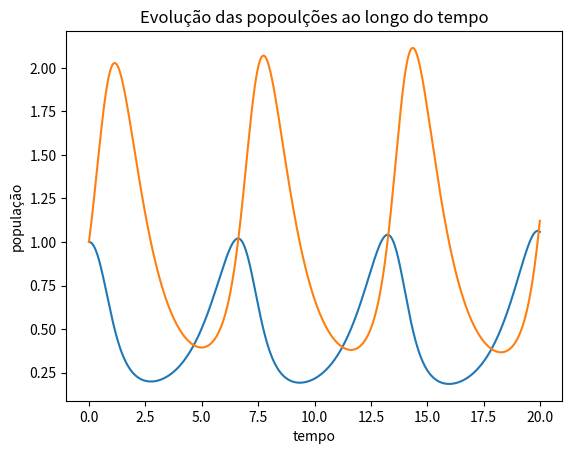
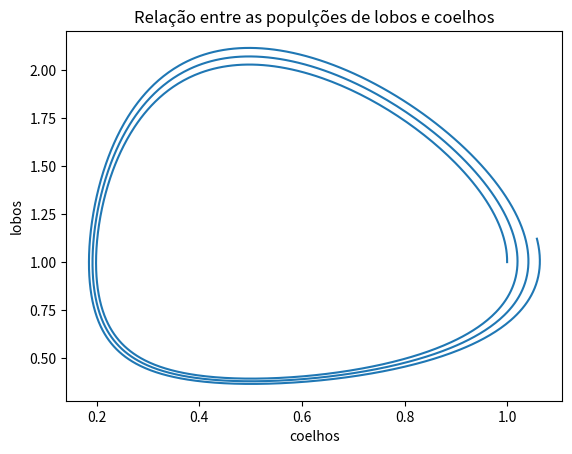

Generate these figures, in order, with matplotlib:
import numpy as np
from matplotlib import pyplot as plt

def f(t,x,y):
    return x*(a-b*y)
def g(t,y,x):
    return y*(-c+d*x)

def RK4(f, g, x0, y0, t0, h, n):
    #f-população de coelhos, g-população de lobos
    x = np.zeros(n)
    y = np.zeros(n)
    t = np.zeros(n)
    x[0] = x0
    y[0] = y0
    t[0] = t0

    for k in range(n-1):
        k1 = h*f(t[k], x[k], y[k])
        k2 = h*f(t[k]+h/2, x[k] + k1/2, y[k] + k1/2)
        k3 = h*f(t[k]+h/2, x[k] + k2/2, y[k] + k2/2)
        k4 = h*f(t[k]+h, x[k] + k3, y[k] + k3)
        kk1 = h * g(t[k], y[k], x[k])
        kk2 = h * g(t[k] + h / 2, y[k] + kk1 / 2, x[k] + kk1/2)
        kk3 = h * g(t[k] + h / 2, y[k] + kk2 / 2, x[k] + kk2/2)
        kk4 = h * g(t[k] + h, y[k] + kk3, x[k] + kk3)
        x[k+1] = x[k] + (1/6)*(k1 + 2*k2 + 2*k3 +k4)
        y[k+1] = y[k] + (1/6)*(kk1 + 2*kk2 + 2*kk3 + kk4)
        t[k+1] = t[k] + h
        print(x[k+1],y[k+1],t[k+1])
    return x,y,t


x0=1
y0=1
t0=0
h=0.01
n=2000
a=1
b=1
c=1
d=2

x, y, t = RK4(f, g, x0, y0, t0, h, n)


plt.plot(t,x)
plt.plot(t,y)
plt.title('Evolução das popoulções ao longo do tempo')
plt.xlabel('tempo')
plt.ylabel('população')
plt.figure()


plt.plot(x,y)
plt.title('Relação entre as populções de lobos e coelhos')
plt.xlabel('coelhos')
plt.ylabel('lobos')
plt.figure()

plt.show()
